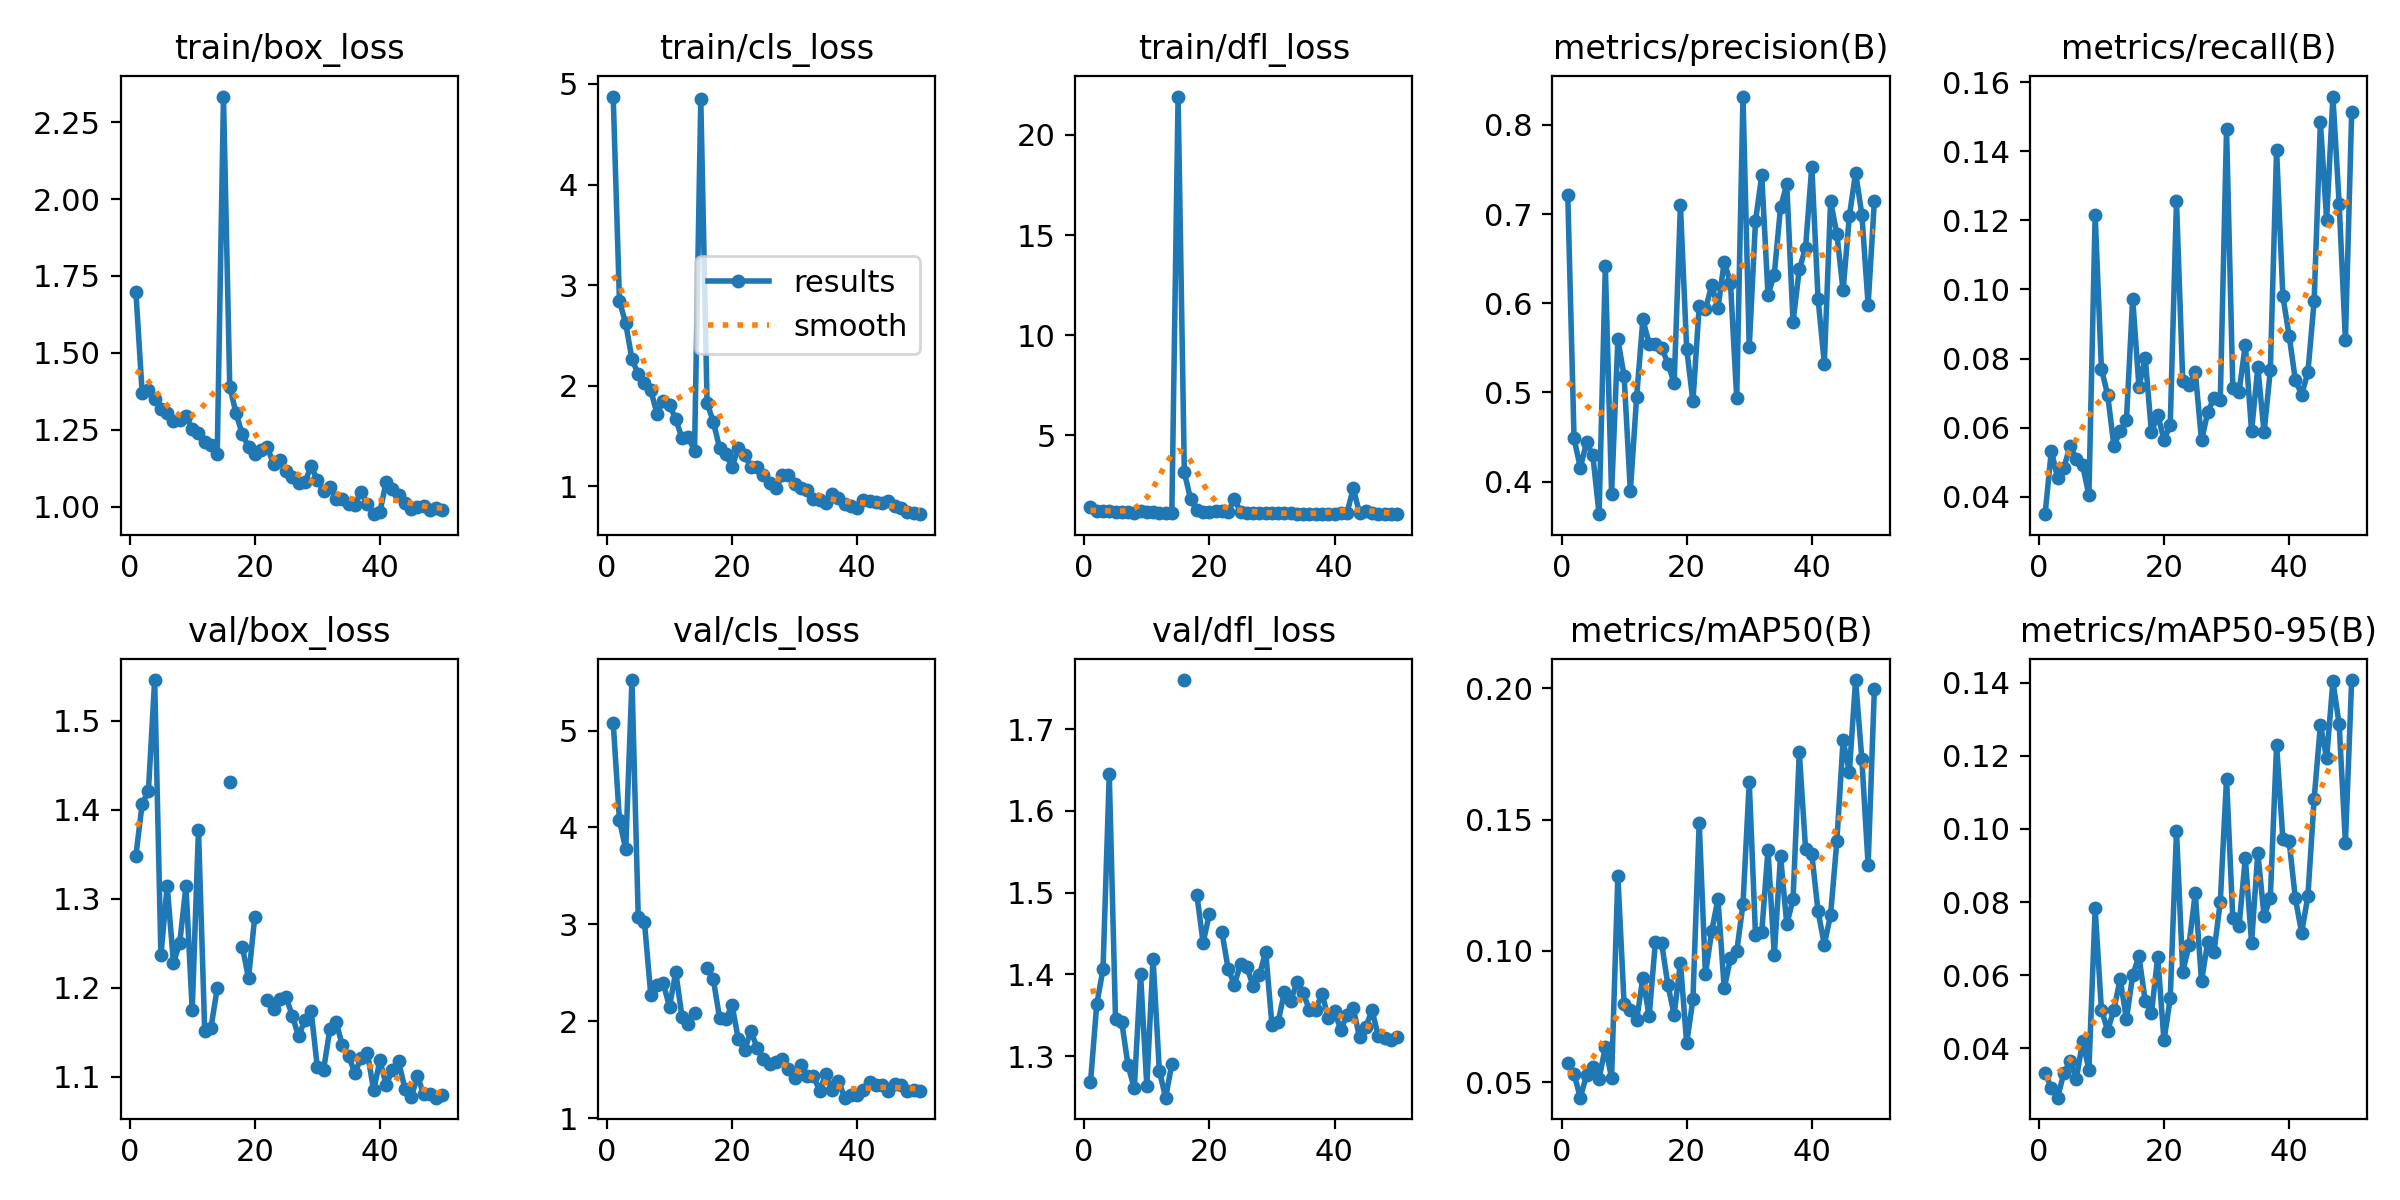

The file beside this chart, header and first rows:
epoch, train/box_loss, train/cls_loss, train/dfl_loss, metrics/precision(B), metrics/recall(B), metrics/mAP50(B), metrics/mAP50-95(B), val/box_loss, val/cls_loss, val/dfl_loss, lr/pg0, lr/pg1, lr/pg2
1, 1.698, 4.874, 1.408, 0.721, 0.03495, 0.05737, 0.03334, 1.348, 5.081, 1.268, 0.0004684, 0.0004684, 0.0004684
2, 1.369, 2.843, 1.209, 0.4483, 0.05336, 0.05314, 0.02909, 1.406, 4.074, 1.363, 0.000926, 0.000926, 0.000926
3, 1.379, 2.619, 1.22, 0.4154, 0.04531, 0.04406, 0.02648, 1.421, 3.776, 1.406, 0.001365, 0.001365, 0.001365
4, 1.351, 2.264, 1.197, 0.444, 0.04841, 0.05269, 0.03324, 1.546, 5.521, 1.645, 0.001344, 0.001344, 0.001344
5, 1.317, 2.115, 1.186, 0.4294, 0.05471, 0.05583, 0.03644, 1.236, 3.078, 1.345, 0.001316, 0.001316, 0.001316
6, 1.303, 2.023, 1.162, 0.3634, 0.05083, 0.05122, 0.03171, 1.315, 3.02, 1.341, 0.001288, 0.001288, 0.001288
7, 1.28, 1.959, 1.163, 0.642, 0.04906, 0.06338, 0.0419, 1.228, 2.273, 1.289, 0.001259, 0.001259, 0.001259
8, 1.282, 1.721, 1.128, 0.3865, 0.04045, 0.05159, 0.03416, 1.25, 2.378, 1.26, 0.001231, 0.001231, 0.001231
9, 1.296, 1.852, 1.206, 0.5596, 0.1216, 0.1287, 0.07826, 1.314, 2.39, 1.401, 0.001203, 0.001203, 0.001203
10, 1.251, 1.806, 1.159, 0.5182, 0.07699, 0.07973, 0.05054, 1.175, 2.151, 1.264, 0.001174, 0.001174, 0.001174
11, 1.239, 1.67, 1.144, 0.3892, 0.06949, 0.07752, 0.04482, 1.377, 2.508, 1.419, 0.001146, 0.001146, 0.001146
12, 1.21, 1.476, 1.129, 0.4947, 0.05469, 0.0735, 0.05057, 1.151, 2.042, 1.282, 0.001118, 0.001118, 0.001118
13, 1.2, 1.494, 1.135, 0.5818, 0.05892, 0.08978, 0.05895, 1.155, 1.969, 1.249, 0.001089, 0.001089, 0.001089
14, 1.172, 1.35, 1.107, 0.5543, 0.06216, 0.075, 0.04794, 1.2, 2.087, 1.29, 0.001061, 0.001061, 0.001061
15, 2.333, 4.849, 21.92, 0.5544, 0.09736, 0.1034, 0.05999, nan, nan, nan, 0.001033, 0.001033, 0.001033
16, 1.39, 1.833, 3.145, 0.5502, 0.07177, 0.103, 0.06512, 1.431, 2.554, 1.76, 0.001005, 0.001005, 0.001005
17, 1.304, 1.639, 1.81, 0.5324, 0.08021, 0.08692, 0.05296, nan, 2.434, nan, 0.0009763, 0.0009763, 0.0009763
18, 1.236, 1.385, 1.286, 0.5103, 0.0586, 0.07572, 0.04957, 1.246, 2.034, 1.497, 0.000948, 0.000948, 0.000948
19, 1.194, 1.318, 1.193, 0.7097, 0.06376, 0.09554, 0.06506, 1.211, 2.018, 1.439, 0.0009197, 0.0009197, 0.0009197
20, 1.171, 1.196, 1.173, 0.5489, 0.05651, 0.06482, 0.04212, 1.28, 2.165, 1.474, 0.0008914, 0.0008914, 0.0008914
21, 1.185, 1.379, 1.194, 0.4899, 0.0607, 0.0815, 0.05362, nan, 1.814, nan, 0.0008631, 0.0008631, 0.0008631
22, 1.194, 1.316, 1.198, 0.5968, 0.1255, 0.1489, 0.09945, 1.187, 1.704, 1.452, 0.0008348, 0.0008348, 0.0008348
23, 1.137, 1.188, 1.168, 0.593, 0.07343, 0.09113, 0.06083, 1.176, 1.898, 1.407, 0.0008065, 0.0008065, 0.0008065
24, 1.153, 1.197, 1.838, 0.6202, 0.07222, 0.1074, 0.06819, 1.187, 1.728, 1.387, 0.0007782, 0.0007782, 0.0007782
25, 1.115, 1.11, 1.149, 0.5944, 0.07622, 0.1198, 0.08243, 1.189, 1.609, 1.413, 0.0007499, 0.0007499, 0.0007499
26, 1.095, 1.035, 1.127, 0.6465, 0.05631, 0.08568, 0.05834, 1.169, 1.558, 1.409, 0.0007216, 0.0007216, 0.0007216
27, 1.076, 0.9794, 1.115, 0.6229, 0.06447, 0.09713, 0.06919, 1.145, 1.58, 1.385, 0.0006934, 0.0006934, 0.0006934
28, 1.079, 1.112, 1.131, 0.4933, 0.06857, 0.09977, 0.06642, 1.164, 1.609, 1.399, 0.0006651, 0.0006651, 0.0006651
29, 1.132, 1.111, 1.129, 0.8318, 0.06791, 0.1177, 0.08002, 1.174, 1.511, 1.427, 0.0006368, 0.0006368, 0.0006368
30, 1.086, 1.026, 1.109, 0.5509, 0.1463, 0.1642, 0.1138, 1.111, 1.419, 1.338, 0.0006085, 0.0006085, 0.0006085
31, 1.051, 0.9858, 1.107, 0.6922, 0.07159, 0.1061, 0.07551, 1.108, 1.553, 1.342, 0.0005802, 0.0005802, 0.0005802
32, 1.063, 0.9621, 1.112, 0.7434, 0.0704, 0.1072, 0.07339, 1.153, 1.431, 1.379, 0.0005519, 0.0005519, 0.0005519
33, 1.025, 0.8769, 1.098, 0.6092, 0.08396, 0.1386, 0.09203, 1.161, 1.432, 1.367, 0.0005236, 0.0005236, 0.0005236
34, 1.024, 0.8651, 1.085, 0.6321, 0.059, 0.09835, 0.06888, 1.135, 1.283, 1.391, 0.0004953, 0.0004953, 0.0004953
35, 1.009, 0.8297, 1.073, 0.7074, 0.07742, 0.1363, 0.0935, 1.123, 1.459, 1.377, 0.000467, 0.000467, 0.000467
36, 1.006, 0.9223, 1.086, 0.7333, 0.05862, 0.1101, 0.07611, 1.104, 1.292, 1.356, 0.0004387, 0.0004387, 0.0004387
37, 1.048, 0.8819, 1.081, 0.5789, 0.07668, 0.1196, 0.08121, 1.121, 1.387, 1.357, 0.0004104, 0.0004104, 0.0004104
38, 1.008, 0.8293, 1.068, 0.638, 0.1403, 0.1757, 0.1229, 1.127, 1.211, 1.377, 0.0003821, 0.0003821, 0.0003821
39, 0.9752, 0.8002, 1.06, 0.6621, 0.09808, 0.1389, 0.09727, 1.085, 1.237, 1.347, 0.0003538, 0.0003538, 0.0003538
40, 0.982, 0.7848, 1.07, 0.7533, 0.08661, 0.1369, 0.09666, 1.118, 1.243, 1.355, 0.0003255, 0.0003255, 0.0003255
41, 1.081, 0.8635, 1.138, 0.6051, 0.07386, 0.115, 0.08098, 1.091, 1.288, 1.332, 0.0002972, 0.0002972, 0.0002972
42, 1.056, 0.8577, 1.12, 0.5324, 0.06951, 0.1024, 0.07161, 1.108, 1.378, 1.35, 0.0002689, 0.0002689, 0.0002689
43, 1.036, 0.8403, 2.354, 0.7143, 0.07598, 0.1137, 0.08158, 1.117, 1.342, 1.358, 0.0002406, 0.0002406, 0.0002406
44, 1.013, 0.8367, 1.11, 0.6781, 0.09664, 0.1417, 0.1082, 1.086, 1.344, 1.323, 0.0002124, 0.0002124, 0.0002124
45, 0.9922, 0.8545, 1.21, 0.6143, 0.1484, 0.1802, 0.1284, 1.077, 1.28, 1.336, 0.0001841, 0.0001841, 0.0001841
46, 0.9995, 0.8026, 1.104, 0.6975, 0.1202, 0.1682, 0.1193, 1.101, 1.353, 1.356, 0.0001558, 0.0001558, 0.0001558
47, 1.002, 0.7848, 1.092, 0.7462, 0.1558, 0.2032, 0.1404, 1.081, 1.345, 1.324, 0.0001275, 0.0001275, 0.0001275
48, 0.9896, 0.7489, 1.085, 0.6994, 0.1249, 0.173, 0.1286, 1.08, 1.281, 1.322, 9.9173e-05, 9.9173e-05, 9.9173e-05
49, 0.9946, 0.7346, 1.081, 0.5983, 0.08528, 0.1327, 0.09621, 1.077, 1.295, 1.319, 7.0878e-05, 7.0878e-05, 7.0878e-05
50, 0.9896, 0.7234, 1.08, 0.7146, 0.1513, 0.1998, 0.1407, 1.079, 1.284, 1.323, 4.2584e-05, 4.2584e-05, 4.2584e-05
